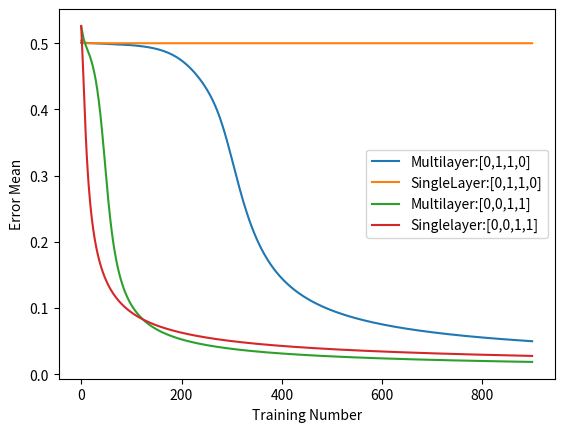

The matplotlib source for this figure:
"""
Created By: Nicholas Ruppel
System Biology Exercise Practice
Week 12 Exercise
Neuroal Network Part 2
2019/12/18
"""
import numpy as np
import matplotlib.pyplot as plt
#Make a global varible for all functions to use and setit to 900
trainingNumber = 900


# the sigmoid function will return one / one + -x to exponent
def sigmoid(x):
    return 1 / (1 + np.exp(-x))


#the slope is calculated by taking the dirivative of the sigmoid function
def sigmoidSlope(x):
    return x * (1 - x)


"""
This code has multiple functions named respectively as multilayer and single layer with number at the end
Therefore i will only indicate in the first two functions and the only one change in the other two functions.
"""


def multilayerNeuralNetwork01():
    y = []
    #The first output and input data that we are expecting.
    inputData = np.array([[0, 0, 1], [0, 1, 1], [1, 0, 1], [1, 1, 1]])
    referenceOutput = [[0], [1], [1], [0]]
    #need to set the seed before the random selection is preformed
    np.random.seed(42)

    #set a random weight for both the 3x4 matrix and the 4x1 matrix
    weights01 = 2 * np.random.random((3, 4)) - 1
    weights02 = 2 * np.random.random((4, 1)) - 1

    for i in range(trainingNumber):
        #Set the inputlayer for the rest of the function
        inputLayer = inputData
        hiddenLayer = sigmoid(np.dot(inputLayer, weights01))
        outputPerceptronLayer = sigmoid(np.dot(hiddenLayer, weights02))
        #This will be the difference between the output preception and the reference output
        outputError = referenceOutput - outputPerceptronLayer
        #need to set the output reference divergence to a variable
        outputDelta = outputError * sigmoidSlope(outputPerceptronLayer)
        meanValue = np.mean(
            np.abs(outputError))  #Take the mean output error subtraction
        y.append(meanValue)  # append the mean to give the y value to the graph

        hiddenLayerError = outputDelta.dot(weights02.T)
        hiddenLayerDelta = hiddenLayerError * sigmoidSlope(hiddenLayer)

        weights02 += hiddenLayer.T.dot(outputDelta)
        weights01 += inputData.T.dot(hiddenLayerDelta)

    x = [i for i in range(trainingNumber)
         ]  #put the training number for the x value
    return plt.plot(x, y)  #Finally plot the value


def multilayerNeuralNetwork02():
    y = []

    inputData = np.array([[0, 0, 1], [0, 1, 1], [1, 0, 1], [1, 1, 1]])
    referenceOutput = np.array([[0], [0], [1], [
        1
    ]])  #This reference output is the only difference to multilayer01 function

    np.random.seed(42)

    weights01 = 2 * np.random.random((3, 4)) - 1
    weights02 = 2 * np.random.random((4, 1)) - 1

    for i in range(trainingNumber):

        inputLayer = inputData
        hiddenLayer = sigmoid(np.dot(inputLayer, weights01))
        outputPerceptronLayer = sigmoid(np.dot(hiddenLayer, weights02))

        outputError = referenceOutput - outputPerceptronLayer

        outputDelta = outputError * sigmoidSlope(outputPerceptronLayer)
        meanValue = np.mean(np.abs(outputError))
        y.append(meanValue)

        hiddenLayerError = outputDelta.dot(weights02.T)
        hiddenLayerDelta = hiddenLayerError * sigmoidSlope(hiddenLayer)

        weights02 += hiddenLayer.T.dot(outputDelta)
        weights01 += inputData.T.dot(hiddenLayerDelta)
    x = [i for i in range(trainingNumber)]
    return plt.plot(x, y)


def SingleNerualNetwork01():
    y = []
    #Same input output reference as multilayernetwork01
    inputData = np.array([[0, 0, 1], [0, 1, 1], [1, 0, 1], [1, 1, 1]])
    referenceOutput = [[0], [1], [1], [0]]

    np.random.seed(42)  #set seed to the same number
    weights01 = 2 * np.random.random(
        (3, 1)) - 1  #Only set the random to only a 3x1 matrix

    for i in range(trainingNumber):

        #takes the input array
        inputLayer = inputData
        multiplier = np.dot(inputLayer, weights01)

        slopeChangeFactor = 1
        #get the miltiplied value of slope change factor and the multiplier
        outputPerceptronLayer = sigmoid(slopeChangeFactor * multiplier)

        roundedValue = np.round(
            outputPerceptronLayer,
            decimals=2)  #round the outputperception to two decimal places
        #This will be the difference between the output preception and the reference output
        outputError = referenceOutput - outputPerceptronLayer

        meanValue = np.mean(np.abs(outputError))  #again take mean
        y.append(meanValue)  #set mean to y axis
        outputDelta = outputError * slopeChangeFactor * (
            sigmoidSlope(outputPerceptronLayer))

        weights01 += np.dot(inputLayer.T, outputDelta)
        #same to sext x axis value for the graph
    x = [i for i in range(trainingNumber)]
    return plt.plot(x, y)


def SingleNerualNetwork02():
    y = []
    inputData = np.array([[0, 0, 1], [0, 1, 1], [1, 0, 1], [1, 1, 1]])
    referenceOutput = np.array([[0], [0], [1], [1]])

    np.random.seed(42)
    weights01 = 2 * np.random.random((3, 1)) - 1

    for i in range(trainingNumber):

        inputLayer = inputData
        multiplier = np.dot(inputLayer, weights01)

        slopeChangeFactor = 1
        outputPerceptronLayer = sigmoid(slopeChangeFactor * multiplier)

        roundedValue = np.round(outputPerceptronLayer, decimals=2)

        outputError = referenceOutput - outputPerceptronLayer

        meanValue = np.mean(np.abs(outputError))
        y.append(meanValue)
        outputDelta = outputError * slopeChangeFactor * (
            sigmoidSlope(outputPerceptronLayer))

        weights01 += np.dot(inputLayer.T, outputDelta)
    x = [i for i in range(trainingNumber)]
    return plt.plot(x, y)


"""
Finally set lines to the functions they need to represent
plot the lengend with specified values
last set the labels for x, y axis
"""
line1, = multilayerNeuralNetwork01()
line2, = SingleNerualNetwork01()
line3, = multilayerNeuralNetwork02()
line4, = SingleNerualNetwork02()
plt.legend([line1, line2, line3, line4], [
    "Multilayer:[0,1,1,0]", "SingleLayer:[0,1,1,0]", "Multilayer:[0,0,1,1]",
    "Singlelayer:[0,0,1,1]"
])
plt.xlabel("Training Number")
plt.ylabel("Error Mean")
plt.show()
